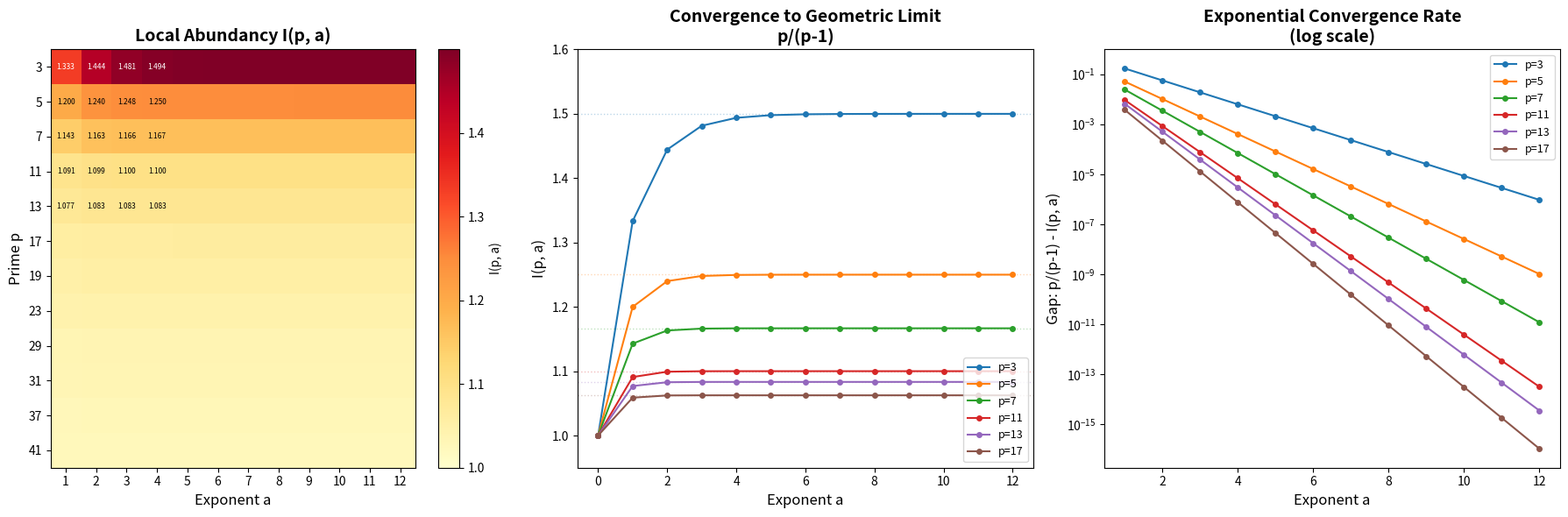

Source code (Python):
#!/usr/bin/env python3
"""
Visualization: Local Abundancy Landscape
=========================================

This heatmap shows the local abundancy factor I(p, a) = σ(p^a)/p^a
for various primes p and exponents a. The color intensity reveals
how each factor approaches its geometric limit p/(p-1) as the
exponent grows.

Key observations visible in this plot:
- Small primes (3, 5, 7) contribute much more than large primes
- All factors are strictly between 1 and p/(p-1)
- The factors converge rapidly for large p
- Perfect numbers require these factors to multiply to exactly 2
"""

import matplotlib.pyplot as plt
import matplotlib
matplotlib.use('Agg')
import numpy as np
from fractions import Fraction


def sigma_prime_pow(p, a):
    if a == 0:
        return 1
    return (p ** (a + 1) - 1) // (p - 1)


def local_abundancy(p, a):
    return Fraction(sigma_prime_pow(p, a), p ** a)


def is_prime(n):
    if n < 2:
        return False
    if n < 4:
        return True
    if n % 2 == 0 or n % 3 == 0:
        return False
    i = 5
    while i * i <= n:
        if n % i == 0 or n % (i + 2) == 0:
            return False
        i += 6
    return True


primes = [p for p in range(3, 50, 2) if is_prime(p)][:12]
max_exp = 12

# Compute the abundancy matrix
Z = np.zeros((len(primes), max_exp))
for i, p in enumerate(primes):
    for a in range(1, max_exp + 1):
        Z[i, a-1] = float(local_abundancy(p, a))

fig, axes = plt.subplots(1, 3, figsize=(18, 6))

# Heatmap of I(p, a)
ax = axes[0]
im = ax.imshow(Z, aspect='auto', cmap='YlOrRd', vmin=1.0,
               interpolation='nearest')
ax.set_xticks(range(max_exp))
ax.set_xticklabels(range(1, max_exp + 1))
ax.set_yticks(range(len(primes)))
ax.set_yticklabels([str(p) for p in primes])
ax.set_xlabel('Exponent a', fontsize=12)
ax.set_ylabel('Prime p', fontsize=12)
ax.set_title('Local Abundancy I(p, a)', fontsize=14, fontweight='bold')
plt.colorbar(im, ax=ax, label='I(p, a)')

# Annotate a few values
for i in range(min(5, len(primes))):
    for a in range(min(4, max_exp)):
        val = Z[i, a]
        ax.text(a, i, f'{val:.3f}', ha='center', va='center', fontsize=6,
                color='white' if val > 1.3 else 'black')

# Line plot: convergence to limit
ax2 = axes[1]
for i, p in enumerate(primes[:6]):
    exponents = list(range(0, max_exp + 1))
    values = [float(local_abundancy(p, a)) for a in exponents]
    limit = float(Fraction(p, p - 1))
    ax2.plot(exponents, values, 'o-', label=f'p={p}', markersize=4, linewidth=1.5)
    ax2.axhline(y=limit, color=ax2.get_lines()[-1].get_color(),
                linestyle=':', alpha=0.3, linewidth=1)

ax2.set_xlabel('Exponent a', fontsize=12)
ax2.set_ylabel('I(p, a)', fontsize=12)
ax2.set_title('Convergence to Geometric Limit\np/(p-1)', fontsize=14, fontweight='bold')
ax2.legend(fontsize=9, loc='lower right')
ax2.set_ylim(0.95, 1.6)

# Gap from limit: p/(p-1) - I(p,a)
ax3 = axes[2]
for i, p in enumerate(primes[:6]):
    exponents = list(range(1, max_exp + 1))
    limit = Fraction(p, p - 1)
    gaps = [float(limit - local_abundancy(p, a)) for a in exponents]
    ax3.semilogy(exponents, gaps, 'o-', label=f'p={p}', markersize=4, linewidth=1.5)

ax3.set_xlabel('Exponent a', fontsize=12)
ax3.set_ylabel('Gap: p/(p-1) - I(p, a)', fontsize=12)
ax3.set_title('Exponential Convergence Rate\n(log scale)', fontsize=14, fontweight='bold')
ax3.legend(fontsize=9)

plt.tight_layout()
plt.savefig('viz_abundancy_landscape.png', dpi=150, bbox_inches='tight')
print("Saved viz_abundancy_landscape.png")
